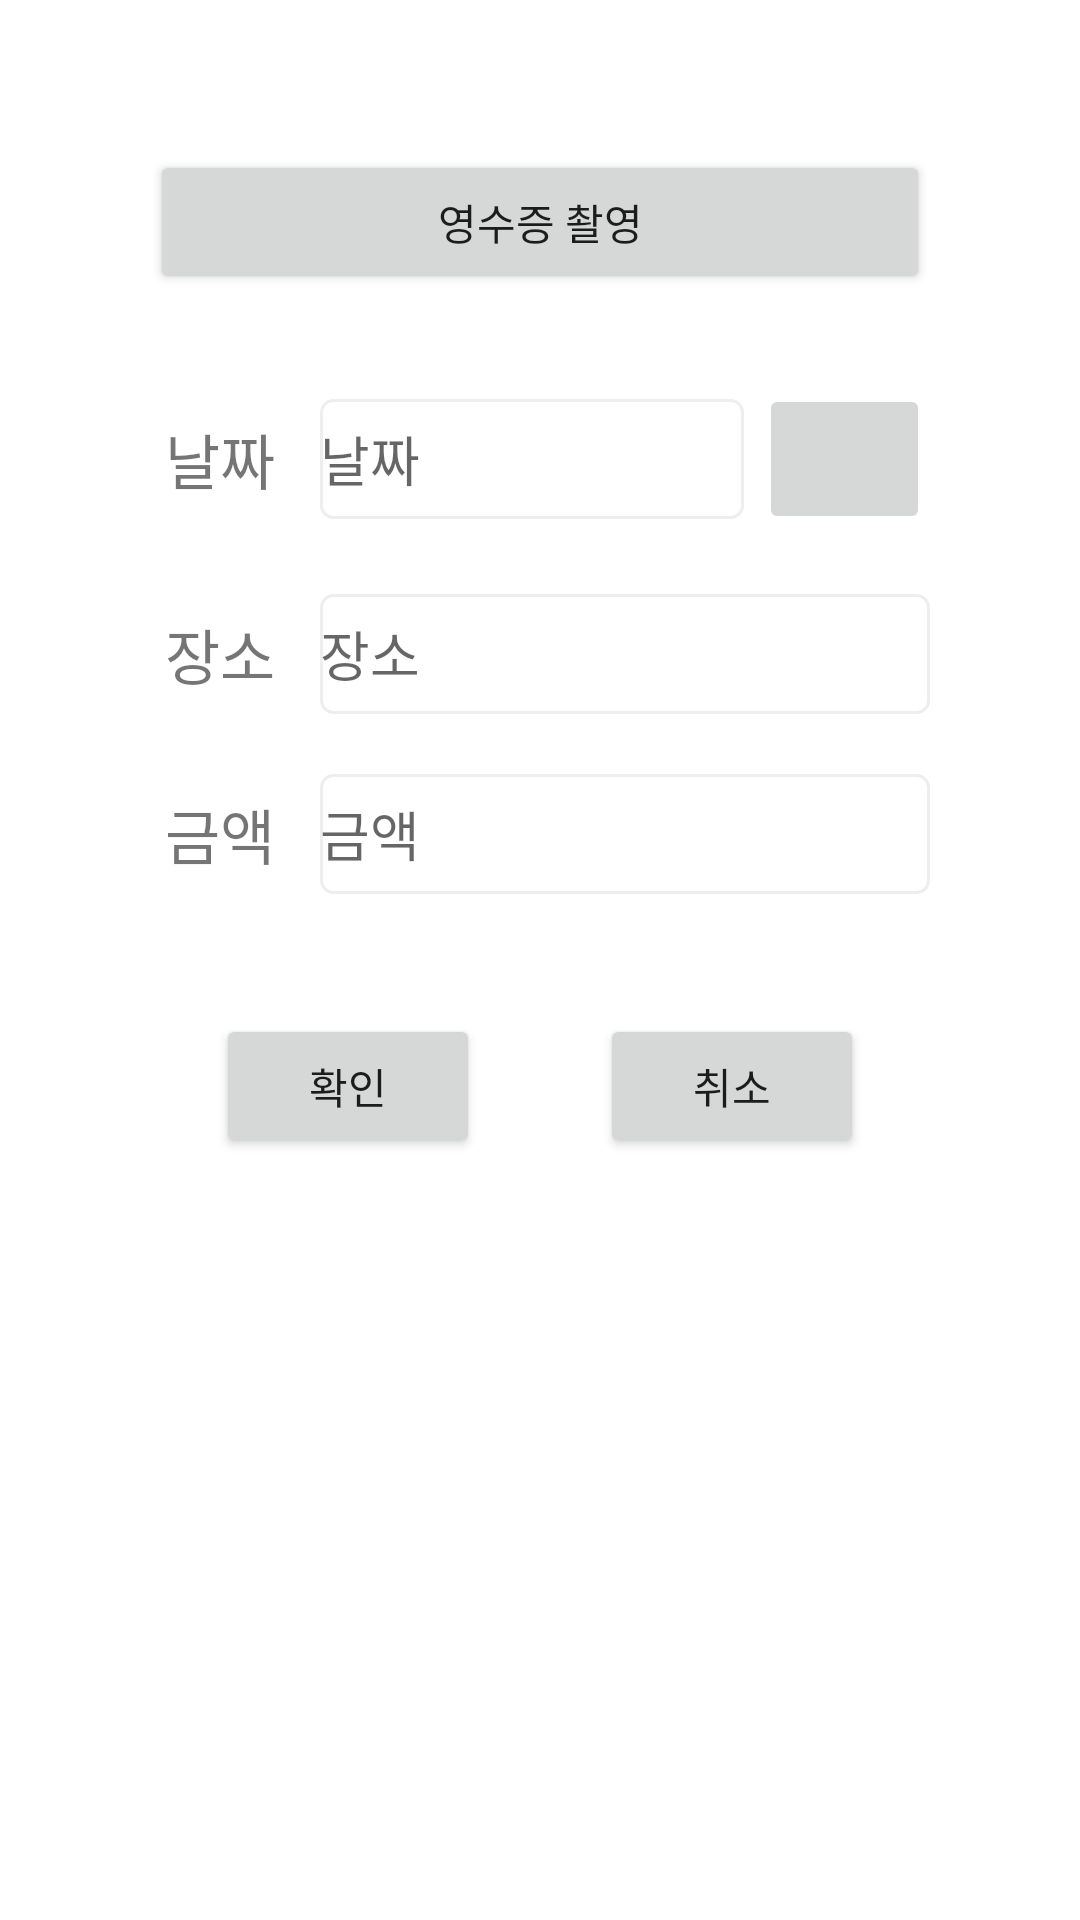

Layout XML and referenced resources for this Android screen:
<!-- AndroidManifest.xml: application theme Theme.AIAcountBook -->
<!-- res/layout/scroll_test.xml -->
<ScrollView
    xmlns:android="http://schemas.android.com/apk/res/android"
    android:id="@+id/scroll_view"
    android:layout_width="match_parent"
    android:layout_height="match_parent">

    <LinearLayout
        android:layout_width="match_parent"
        android:layout_height="match_parent"
        android:padding="50dp"
        android:orientation="vertical">

        <LinearLayout
            android:layout_width="match_parent"
            android:layout_height="wrap_content"
            android:layout_gravity="center"
            android:orientation="vertical">

            <Button
                android:id="@+id/btn_camera"
                android:layout_span="2"
                android:layout_width="match_parent"
                android:layout_height="wrap_content"
                android:text="영수증 촬영"
                android:layout_gravity="center"
                android:layout_marginBottom="10dp"
                />

            <ImageView
                android:id="@+id/image_view"
                android:layout_width="match_parent"
                android:layout_height="wrap_content"
                android:layout_margin="0dp"
                android:padding="5dp"
                />

            <TableLayout
                android:layout_marginTop="10dp"
                android:layout_gravity="center"
                android:gravity="center"
                android:layout_width="match_parent"
                android:layout_height="wrap_content"
                android:layout_weight="1"
                android:stretchColumns="1"
                >

                <TableRow
                    android:layout_marginBottom="20dp">

                    <TextView
                        android:textSize="20sp"
                        android:text="날짜"
                        android:layout_gravity="center"
                        android:gravity="center"
                        android:layout_marginRight="10dp" />


                    <LinearLayout
                        android:orientation="horizontal"
                        android:layout_width="wrap_content"
                        android:layout_height="wrap_content"
                        android:layout_marginRight="10dp">

                        <EditText
                            android:layout_weight="4"
                            android:id="@+id/test2"
                            android:layout_width="wrap_content"
                            android:layout_height="40dp"
                            android:background="@drawable/edittext_rounded_corner_rectangle"
                            android:hint="날짜"
                            android:layout_gravity="center"
                            android:layout_marginRight="5dp" />
                        

                        <ImageButton
                            android:id="@+id/btn_date"
                            android:onClick="OnClickHandler"
                            android:layout_width="30dp"
                            android:layout_height="50dp"
                            android:layout_gravity="center"
                            android:layout_weight="1"
                            android:src="@drawable/ic_baseline_calendar_today_24" />
                    </LinearLayout>


                </TableRow>

                <TableRow
                    android:layout_marginBottom="20dp">

                    <TextView
                        android:textSize="20sp"
                        android:text="장소"
                        android:layout_gravity="center"
                        android:gravity="center"
                        android:layout_marginRight="10dp" />

                    <EditText
                        android:id="@+id/edit_title"
                        android:layout_width="200dp"
                        android:layout_height="40dp"
                        android:background="@drawable/edittext_rounded_corner_rectangle"
                        android:hint="장소"
                        android:inputType="number"
                        android:layout_marginRight="10dp"/>

                </TableRow>

                <TableRow
                    android:layout_marginBottom="20dp">

                    <TextView
                        android:textSize="20sp"
                        android:text="금액"
                        android:layout_gravity="center"
                        android:gravity="center"
                        android:layout_marginRight="10dp" />

                    <EditText
                        android:id="@+id/edit_date"
                        android:layout_width="200dp"
                        android:layout_height="40dp"
                        android:background="@drawable/edittext_rounded_corner_rectangle"
                        android:hint="금액"
                        android:inputType="number"
                        android:layout_marginRight="10dp"/>
                </TableRow>

            </TableLayout>

        </LinearLayout>


        <LinearLayout
            android:layout_width="match_parent"
            android:layout_height="wrap_content"
            android:gravity="center">

            <Button
                android:layout_width="wrap_content"
                android:layout_height="wrap_content"
                android:layout_margin="20dp"
                android:text="확인"/>

            <Button
                android:layout_width="wrap_content"
                android:layout_height="wrap_content"
                android:layout_margin="20dp"
                android:text="취소"/>

        </LinearLayout>

    </LinearLayout>

</ScrollView>
<!-- resources referenced by this layout -->
<resources>
  <!-- drawable edittext_rounded_corner_rectangle (drawable) -->
  <?xml version="1.0" encoding="utf-8"?>
  <selector xmlns:android="http://schemas.android.com/apk/res/android">
  
  
      
  
      <item android:state_focused="true">
          <shape xmlns:android="http://schemas.android.com/apk/res/android" android:shape="rectangle">
              <stroke
                  android:width="1dp"
                  android:color="#7D7DF0" />
              <corners android:radius="4dp" />
              <solid
                  android:color="#FFFFFF" />
          </shape>
      </item>
  
  
      
  
      <item android:state_focused="false">
          <shape xmlns:android="http://schemas.android.com/apk/res/android" android:shape="rectangle">
              <stroke
                  android:width="1dp"
                  android:color="#EEEEEE" />
              <corners android:radius="4dp" />
              <solid
                  android:color="#FFFFFF" />
          </shape>
      </item>
  </selector>
  <style name="Theme.AIAcountBook" parent="Theme.MaterialComponents.DayNight.DarkActionBar">
          
          <item name="colorPrimary">#81BBD6</item>
          <item name="colorPrimaryVariant">@color/black</item>
          <item name="colorOnPrimary">@color/white</item>
          
          <item name="colorSecondary">@color/teal_200</item>
          <item name="colorSecondaryVariant">@color/teal_700</item>
          <item name="colorOnSecondary">@color/black</item>
          
          <item name="android:statusBarColor" tools:targetApi="l">?attr/colorPrimaryVariant</item>
          
      </style>
  <color name="black">#FF000000</color>
  <color name="white">#FFFFFFFF</color>
  <color name="teal_200">#FF03DAC5</color>
  <color name="teal_700">#FF018786</color>
</resources>
